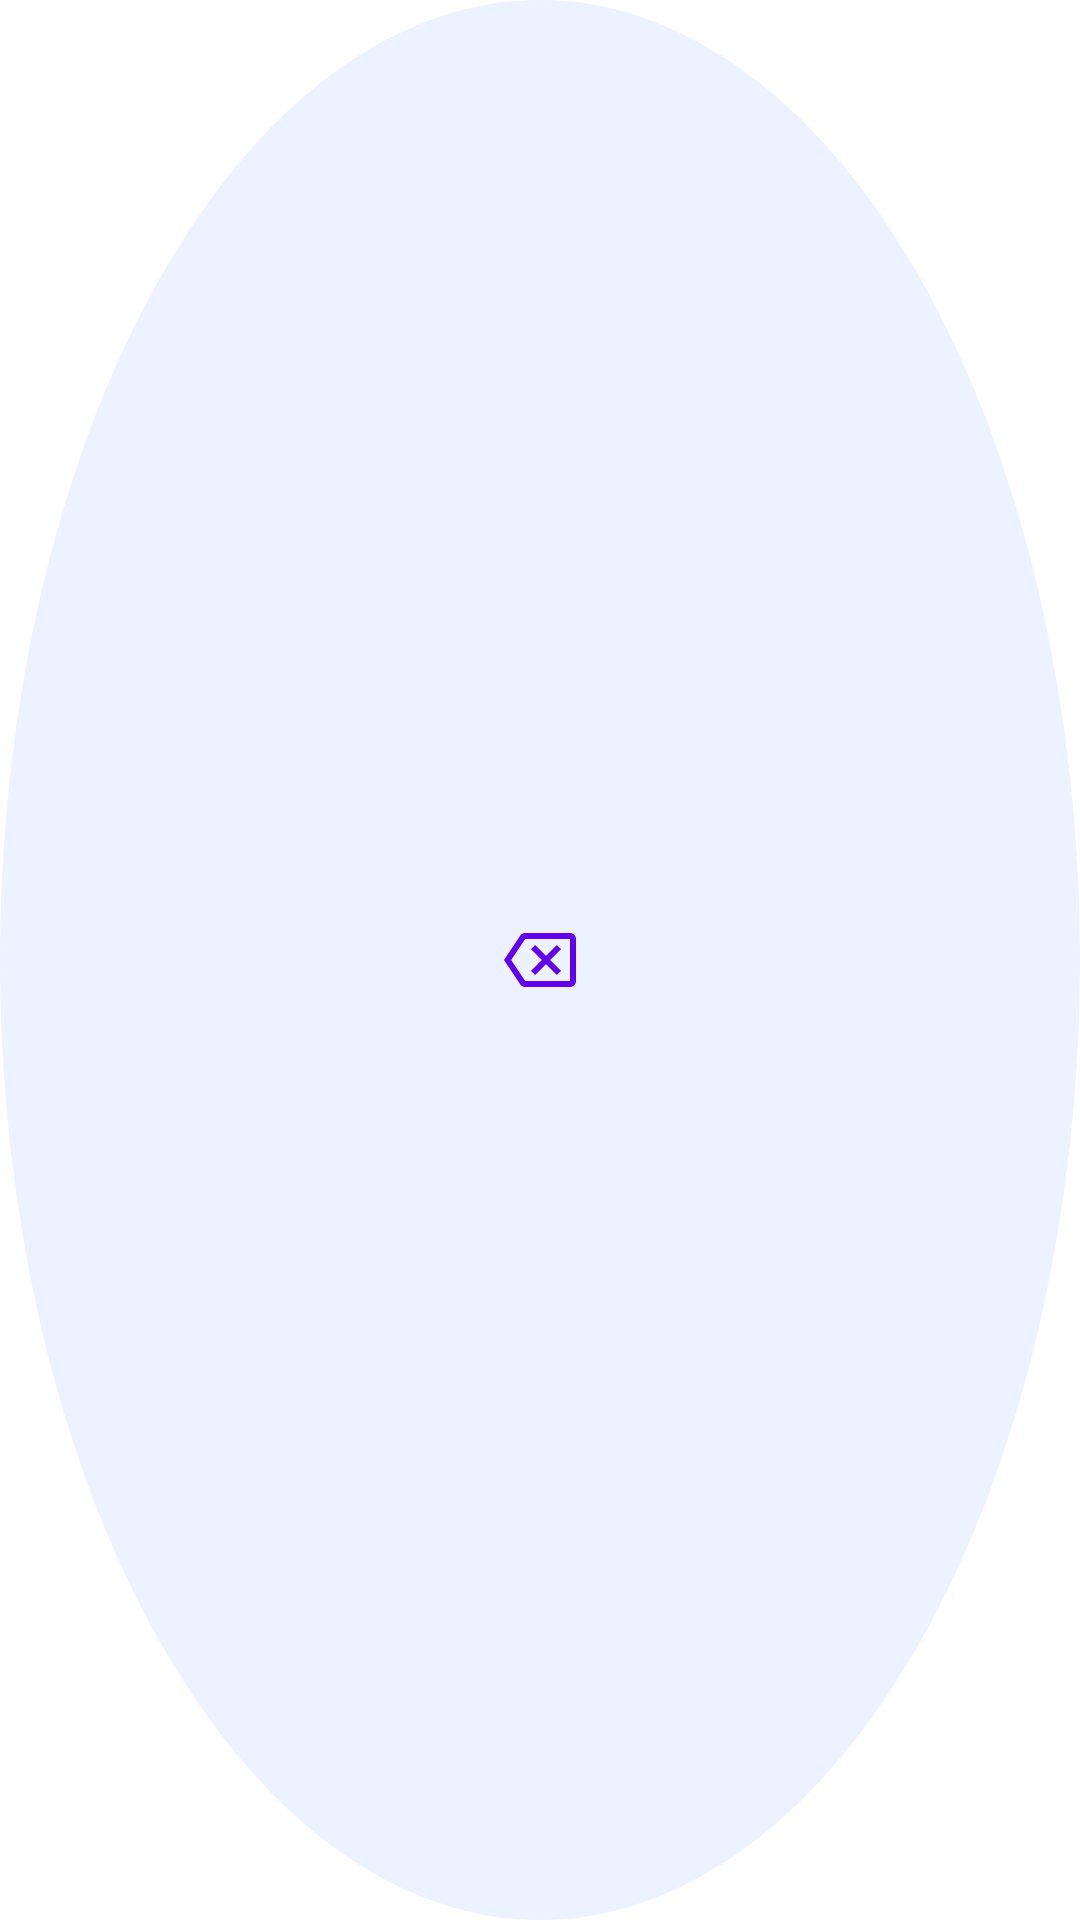

Write the Android layout XML for this screen, with the resource values it uses.
<!-- AndroidManifest.xml: application theme BaseTheme.Main -->
<!-- res/layout/layout_key_icon.xml -->
<?xml version="1.0" encoding="utf-8"?>
<layout xmlns:android="http://schemas.android.com/apk/res/android"
    xmlns:app="http://schemas.android.com/apk/res-auto">

    <androidx.appcompat.widget.AppCompatImageView
        style="@style/KeyboardKey"
        android:scaleType="center"
        app:srcCompat="@drawable/ic_backspace"
        app:tint="@color/key_selector_forground" />
</layout>
<!-- resources referenced by this layout -->
<resources>
  <!-- drawable ic_backspace (drawable) -->
  <vector xmlns:android="http://schemas.android.com/apk/res/android"
      xmlns:tools="http://schemas.android.com/tools"
      android:width="24dp"
      android:height="18dp"
      android:autoMirrored="true"
      android:viewportWidth="24"
      android:viewportHeight="18"
      tools:ignore="VectorRaster">
      <path
          android:fillColor="@color/colorPurple"
          android:fillType="evenOdd"
          android:pathData="M22,0H7C6.31,0 5.77,0.35 5.41,0.88L0,9L5.41,17.11C5.77,17.64 6.31,18 7,18H22C23.1,18 24,17.1 24,16V2C24,0.9 23.1,0 22,0ZM22,16H7.07L2.4,9L7.06,2H22V16ZM14,10.41L10.41,14L9,12.59L12.59,9L9,5.41L10.41,4L14,7.59L17.59,4L19,5.41L15.41,9L19,12.59L17.59,14L14,10.41Z" />
  </vector>
  <style name="KeyboardKey">
          <item name="android:layout_width">@dimen/maxKeyWidth</item>
          <item name="android:layout_height">@dimen/maxKeyWidth</item>
          <item name="android:clickable">true</item>
          <item name="android:focusable">true</item>
          <item name="android:layout_margin">@dimen/cellMargin</item>
          <item name="android:background">@drawable/key_selector_background</item>
          <item name="android:gravity">center</item>
      </style>
  <style name="BaseTheme.Main">
          <item name="colorPrimary">@color/colorWhite</item>
          <item name="colorPrimaryVariant">@color/colorBlack</item>
      </style>
  <color name="colorPurple">#FF6200EE</color>
  <dimen name="maxKeyWidth">100dp</dimen>
  <dimen name="cellMargin">8dp</dimen>
  <!-- drawable key_selector_background (drawable) -->
  <?xml version="1.0" encoding="utf-8"?>
  <selector xmlns:android="http://schemas.android.com/apk/res/android">
      <item android:state_pressed="true">
          <shape android:shape="oval">
              <solid android:color="@color/colorPurple" />
          </shape>
      </item>
      <item>
          <shape android:shape="oval">
              <solid android:color="@color/colorLightPurple" />
          </shape>
      </item>
  </selector>
  <color name="colorWhite">#FFFFFFFF</color>
  <color name="colorBlack">#FF000000</color>
  <color name="colorLightPurple">#ECF2FF</color>
</resources>
